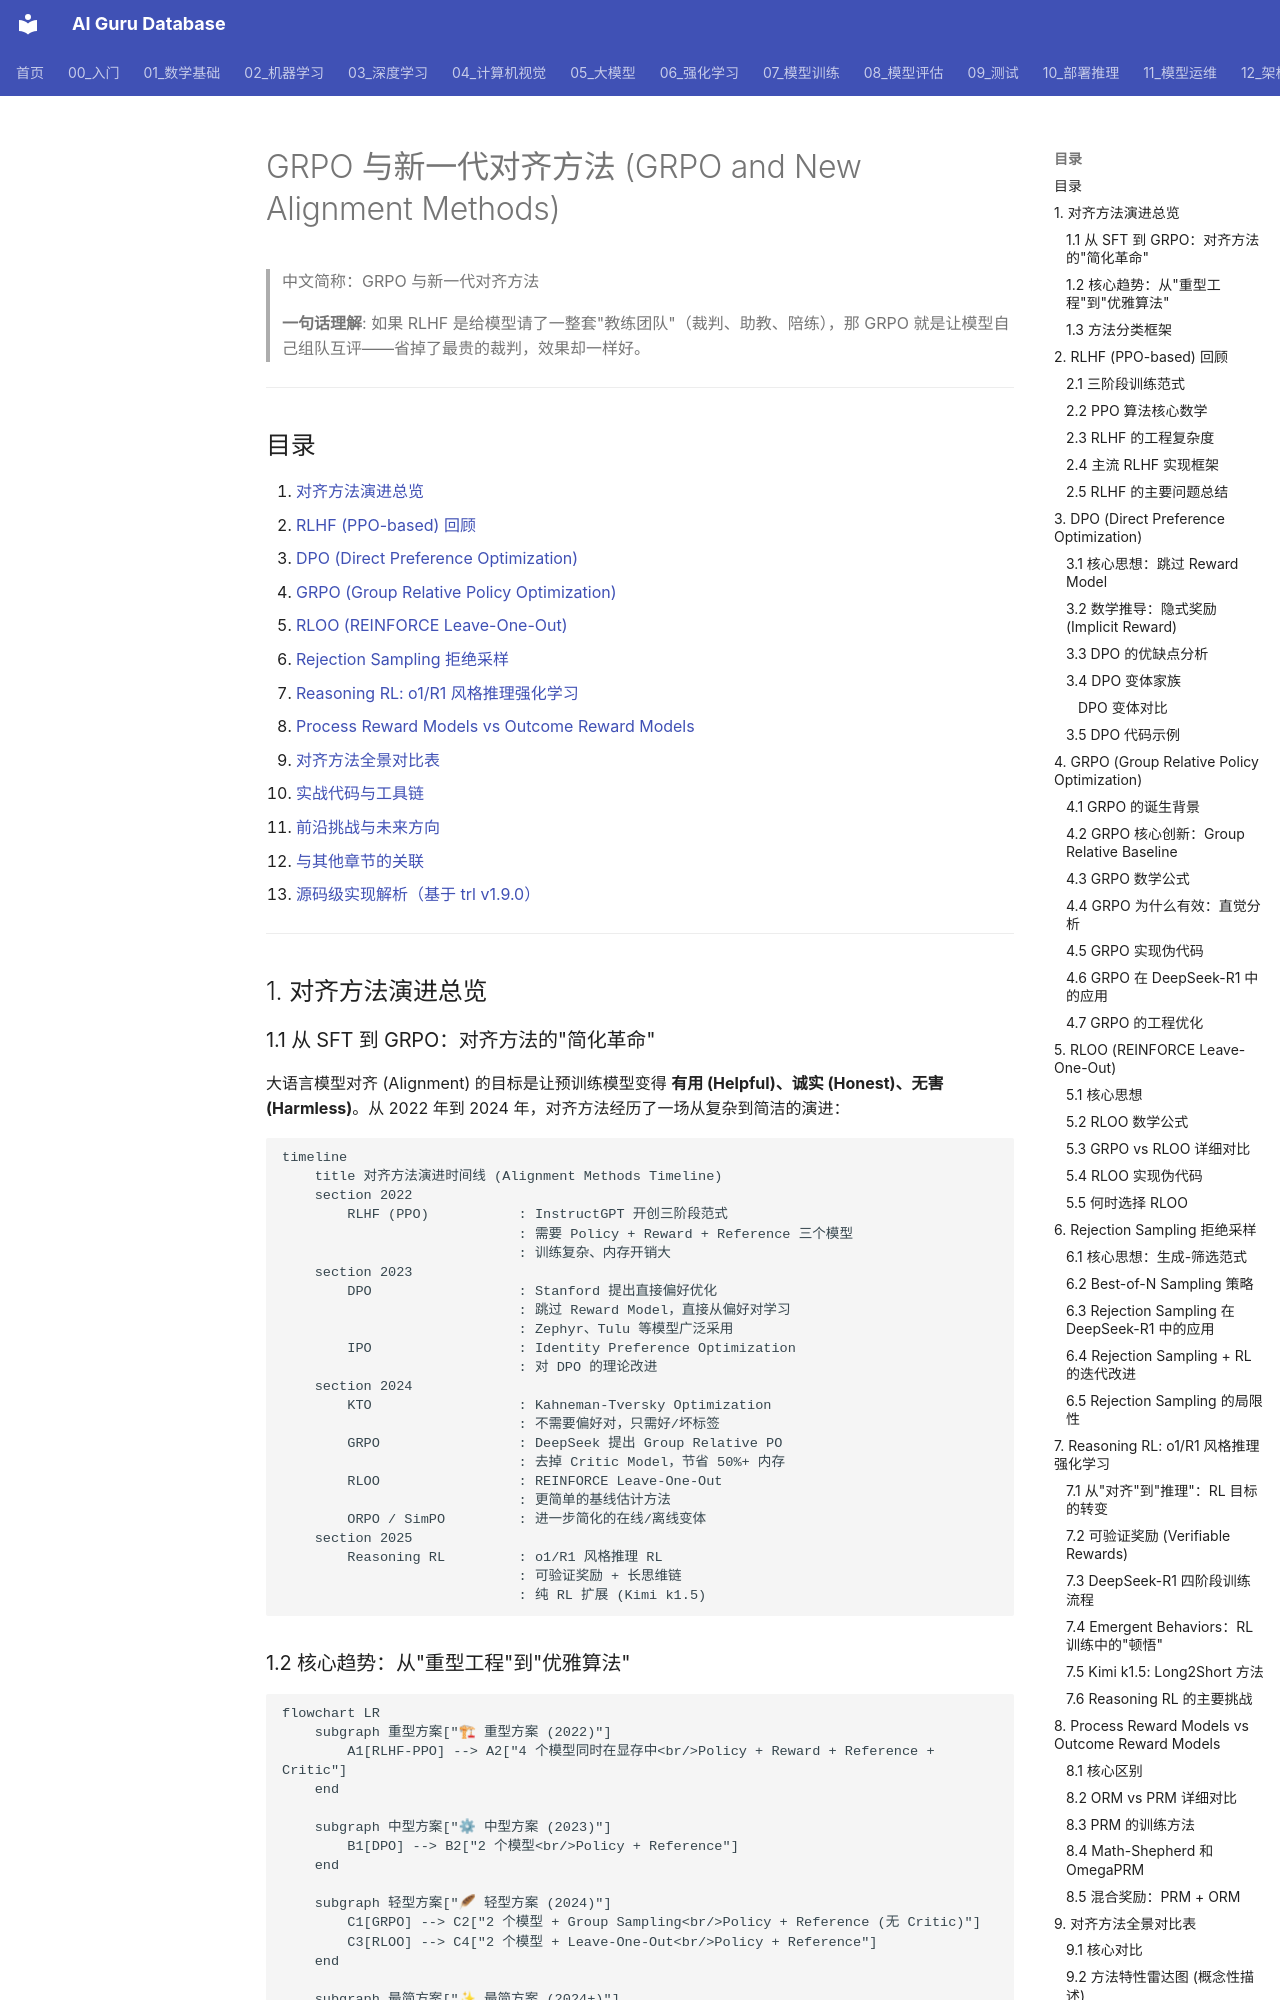

repository: ai-guru-global/ai-guru-database · page: 07_模型训练/06_对齐训练/02_GRPO_and_新型_对齐_Methods/index.html · generator: mkdocs

---
title: 'GRPO 与新一代对齐方法 (GRPO and New Alignment Methods)'
category: '07-model-training'
tags: ["alignment", "grpo", "rlhf", "dpo", "rloo", "reinforcement-learning", "reasoning-rl", "process-reward", "deepseek"]
summary: '> **一句话理解**: 如果 RLHF 是给模型请了一整套"教练团队"（裁判、助教、陪练），那 GRPO 就是让模型自己组队互评——省掉了最贵的裁判，效果却一样好。'
created: '2026-06-04'
updated: 2026-10-14
tier: supporting
aliases:
  - "Grpo And New Alignment Methods"
  - "GRPO and New Alignment Methods"
  - GRPO_and_New_Alignment_Methods
sources: []

name_zh: "GRPO 与新一代对齐方法"
---
# GRPO 与新一代对齐方法 (GRPO and New Alignment Methods)

> 中文简称：GRPO 与新一代对齐方法

> **一句话理解**: 如果 RLHF 是给模型请了一整套"教练团队"（裁判、助教、陪练），那 GRPO 就是让模型自己组队互评——省掉了最贵的裁判，效果却一样好。

---

## 目录

1. [对齐方法演进总览](#1-对齐方法演进总览)
2. [RLHF (PPO-based) 回顾](#2-rlhf-ppo-based-回顾)
3. [DPO (Direct Preference Optimization)](#3-dpo-direct-preference-optimization)
4. [GRPO (Group Relative Policy Optimization)](#4-grpo-group-relative-policy-optimization)
5. [RLOO (REINFORCE Leave-One-Out)](#5-rloo-reinforce-leave-one-out)
6. [Rejection Sampling 拒绝采样](#6-rejection-sampling-拒绝采样)
7. [Reasoning RL: o1/R1 风格推理强化学习](#7-reasoning-rl-o1r1-风格推理强化学习)
8. [Process Reward Models vs Outcome Reward Models](#8-process-reward-models-vs-outcome-reward-models)
9. [对齐方法全景对比表](#9-对齐方法全景对比表)
10. [实战代码与工具链](#10-实战代码与工具链)
11. [前沿挑战与未来方向](#11-前沿挑战与未来方向)
12. [与其他章节的关联](#12-与其他章节的关联)
13. [源码级实现解析（基于 trl v1.9.0）](#13-源码级实现解析基于-trl-v190)

---

## 1. 对齐方法演进总览
